Run: headless pygame with SDL's dummy video driver; simulated clock (each Clock.tick advances the game by its frame time, no real sleeping); random seed 0; keys injected as events and as key.get_pressed() state; no mouse input.
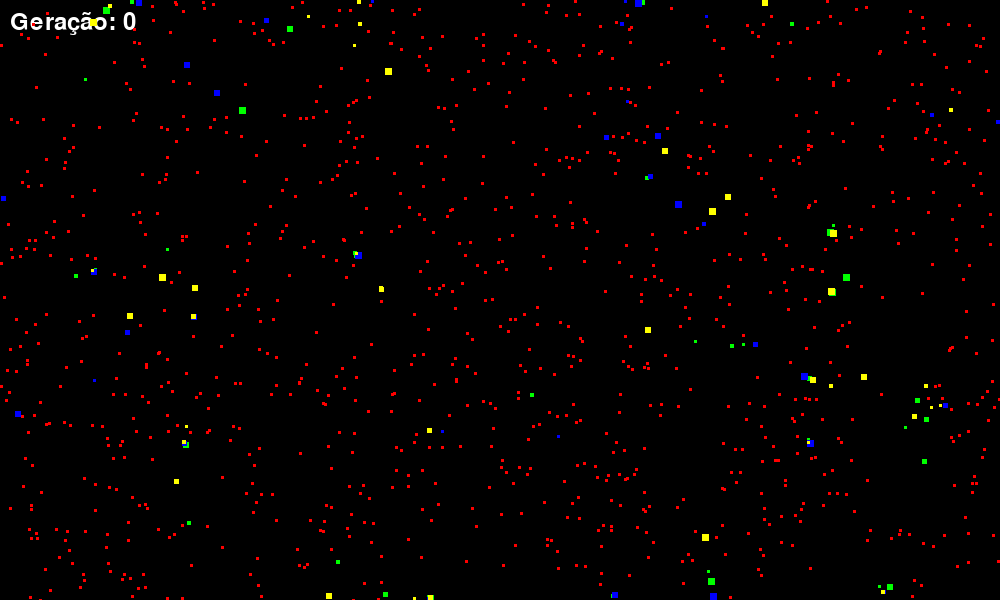
Frame 1 of 4 · flips 1–60 · no input
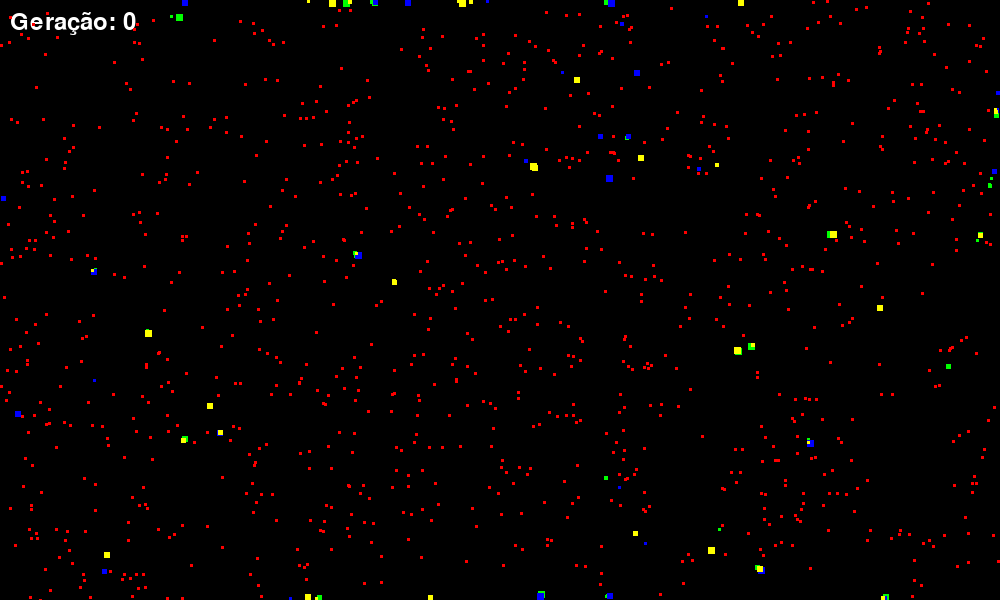
Frame 2 of 4 · flips 61–180 · tapped SPACE, RETURN · held RIGHT (→), D
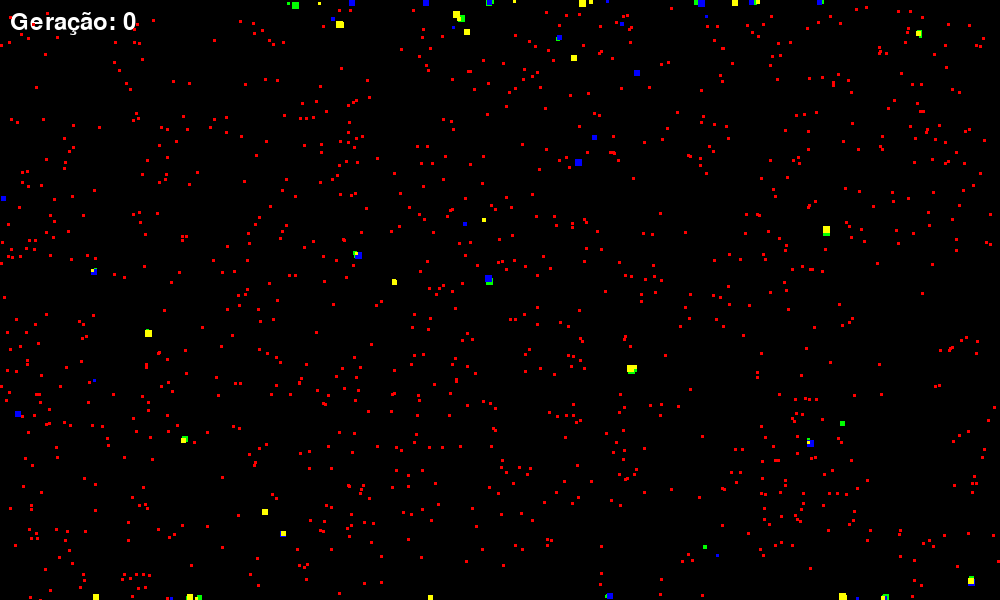
Frame 3 of 4 · flips 181–300 · held DOWN (↓), S
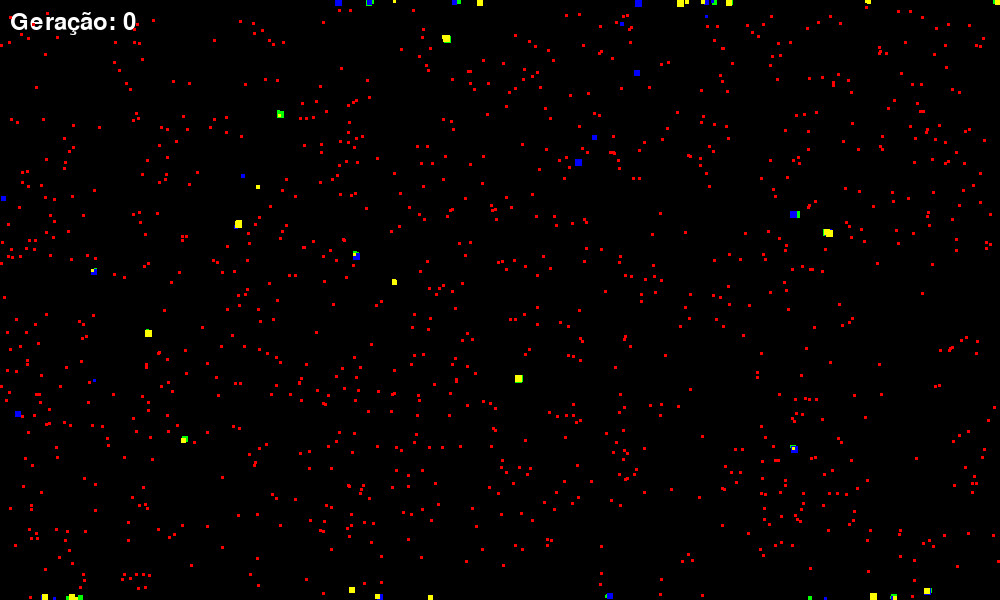
Frame 4 of 4 · flips 301–420 · held LEFT (←), A, UP (↑), W

The pygame program that drew these frames:

import random
import pygame
from pygame.locals import *

# parametros
WIDTH = 1000
HEIGHT = 600
NUM_CREATURES = 125
NUM_FOOD = 1000
CREATURE_SIZE = 7
FOOD_SIZE = 3
SPEED = 3
GENERATION_TICKS = 800
REPRODUCTION_RATE = 2.5
MUTATION_RATE = 2.5
MUTATION_AMOUNT = 2
INITIAL_ENERGY = 1000
ENERGY_CONSUMPTION_RATE = 0.2
MIN_CREATURES = 4
FOOD_ENERGY = 600
STRENGTH_GAIN_PER_FOOD = 5
COLORS = [(0, 255, 0), (0, 0, 255), (255, 255, 0)]

# inicializar pygame
pygame.init()
screen = pygame.display.set_mode((WIDTH, HEIGHT))
pygame.display.set_caption("Simulação Auto-evolutiva")
clock = pygame.time.Clock()

# indicacao de geracao, tamanho da fonte e cor
font = pygame.font.Font(None, 36)
font_color = (255, 255, 255)

def update_font_color():
    global font_color
    r, g, b = font_color
    r = (r + random.randint(0, 50)) % 256
    g = (g + random.randint(0, 50)) % 256
    b = (b + random.randint(0, 50)) % 256
    font_color = (r, g, b)

def update_font_size():
    global font
    new_size = random.randint(32, 48)
    font = pygame.font.Font(None, new_size)

def create_creature(speed=None, size=None, color=None, predator=False):
    return {
        "x": random.randint(0, WIDTH),
        "y": random.randint(0, HEIGHT),
        "color": color if color else (0, 255, 0),
        "food": 0,
        "speed": speed if speed is not None else random.randint(1, SPEED),
        "size": size if size is not None else random.randint(3, CREATURE_SIZE),
        "energy": INITIAL_ENERGY,
        "predator": predator,
        "strength": 0,
    }

def move_creature(creature, creatures):
    if creature["predator"]:
        # Predador se move em direção à presa mais próxima
        closest_prey = None
        closest_distance = float("inf")
        for other in creatures:
            if other["predator"]:
                continue
            distance = ((creature["x"] - other["x"]) ** 2 + (creature["y"] - other["y"]) ** 2) ** 0.5
            if distance < closest_distance:
                closest_prey = other
                closest_distance = distance

        if closest_prey:
            dx = closest_prey["x"] - creature["x"]
            dy = closest_prey["y"] - creature["y"]
            length = (dx ** 2 + dy ** 2) ** 0.5
            if length > 0:
                dx /= length
                dy /= length
            creature["x"] += creature["speed"] * dx
            creature["y"] += creature["speed"] * dy
    else:
        # Presa tenta evitar predadores próximos
        dx = 0
        dy = 0
        for other in creatures:
            if not other["predator"]:
                continue
            distance = ((creature["x"] - other["x"]) ** 2 + (creature["y"] - other["y"]) ** 2) ** 0.5
            if distance > 0 and distance < creature["size"] * 5:
                dx += (creature["x"] - other["x"]) / distance
                dy += (creature["y"] - other["y"]) / distance

        length = (dx ** 2 + dy ** 2) ** 0.5
        if length > 0:
            dx /= length
            dy /= length
        creature["x"] += creature["speed"] * dx
        creature["y"] += creature["speed"] * dy

# recoloca as criaturas e tbm tem um numero minimo 
def replenish_creatures(creatures):
    while len(creatures) < MIN_CREATURES:
        creature = create_creature()
        creatures.append(creature)
    return creatures

# cria as criaturas 
creatures = [create_creature(color=color, predator=i % 2 == 0) for i, color in enumerate(COLORS) for _ in range(NUM_CREATURES // len(COLORS))]

# cria as comidas
food = [
    {
        "x": random.randint(0, WIDTH),
        "y": random.randint(0, HEIGHT),
        "color": (255, 0, 0),
    }
    for _ in range(NUM_FOOD)
]

def reproduce(parent1, parent2):
    child_speed = random.choice([parent1["speed"], parent2["speed"]])
    child_size = random.choice([parent1["size"], parent2["size"]])

    # adiciona as mutacoes
    if random.random() < MUTATION_RATE:
        child_speed += random.randint(-MUTATION_AMOUNT, MUTATION_AMOUNT)
        child_speed = max(1, child_speed)

    if random.random() < MUTATION_RATE:
        child_size += random.randint(-MUTATION_AMOUNT, MUTATION_AMOUNT)
        child_size = max(1, child_size)

    child = create_creature(speed=child_speed, size=child_size, color=parent1["color"], predator=parent1["predator"])

    # restaura a energia dos pais
    parent1["energy"] += FOOD_ENERGY
    parent2["energy"] += FOOD_ENERGY

    return child

def create_new_generation(creatures):
    creatures = sorted(creatures, key=lambda c: c["food"], reverse=True)
    new_generation = creatures[: len(creatures) // 2]
    for _ in range(len(creatures) // 2):
        parent1 = random.choice(new_generation)
        parent2 = random.choice(new_generation)
        if random.random() < REPRODUCTION_RATE:
            child = reproduce(parent1, parent2)
            new_generation.append(child)
    return new_generation

ticks = 0
generation = 0
running = True
while running:
    screen.fill((000, 000, 000))

    # atualiza as criaturas
    for creature in creatures:
        move_creature(creature, creatures)

        # limite do tamanho da tela
        creature["x"] = max(0, min(WIDTH - creature["size"], creature["x"]))
        creature["y"] = max(0, min(HEIGHT - creature["size"], creature["y"]))
        
        # verifica se a criatura achou comida
        for f in food:
            if (
                abs(creature["x"] - f["x"]) < creature["size"]
                and abs(creature["y"] - f["y"]) < creature["size"]
            ):
                creature["food"] += 1
                creature["energy"] += FOOD_ENERGY
                f["x"] = random.randint(0, WIDTH)
                f["y"] = random.randint(0, HEIGHT)

        # reduz a energia da criatura
        creature["energy"] -= ENERGY_CONSUMPTION_RATE

    # remove criaturas sem energia
    creatures = [creature for creature in creatures if creature["energy"] > 0]

    ticks += 1

    if ticks >= GENERATION_TICKS:
        creatures = create_new_generation(creatures)
        creatures = replenish_creatures(creatures)
        ticks = 0
        generation += 1
        update_font_color()
        update_font_size()
        REPRODUCTION_RATE += 0.1
        MUTATION_RATE += 0.01

    # desenha o contador de geracoes
    generation_text = font.render(f"Geração: {generation}", True, font_color)
    screen.blit(generation_text, (10, 10))

    # desenha as criaturas e comida 
    for creature in creatures:
        pygame.draw.rect(
            screen,
            creature["color"],
            (creature["x"], creature["y"], creature["size"], creature["size"]),
        )
    for f in food:
        pygame.draw.rect(
            screen,
            f["color"],
            (f["x"], f["y"], FOOD_SIZE, FOOD_SIZE),
        )

    # verifica eventos
    for event in pygame.event.get():
        if event.type == QUIT:
            running = False

    # atualiza a tela e espera
    pygame.display.flip()
    clock.tick(60)

pygame.quit()
